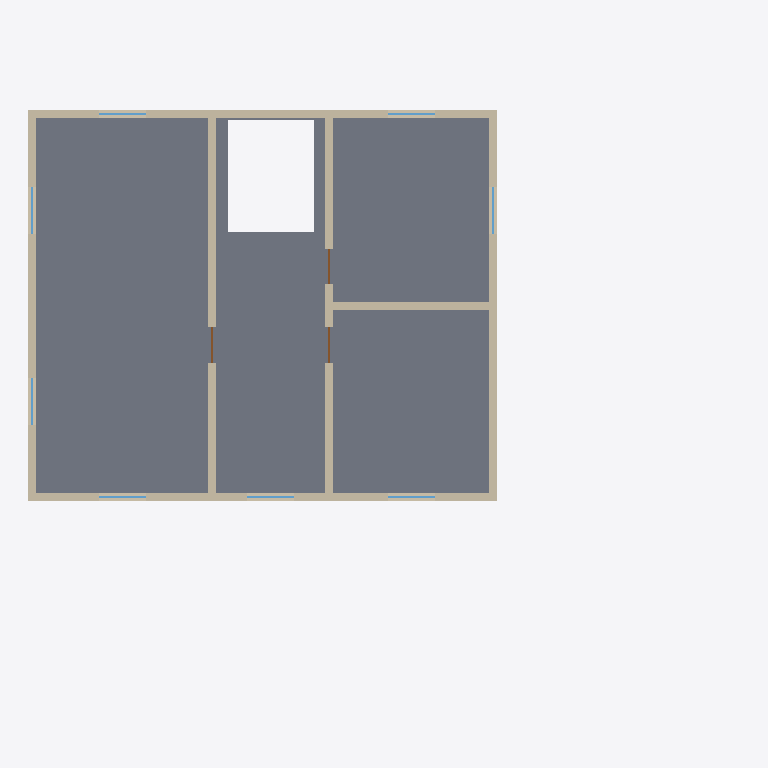
Plan cut of the same IFC building model at storey 'Étage 3' (level 8.10 m, cut at 9.50 m), seen from above with north up, elements coloured by IFC class: 8 windows (light blue), 7 walls (beige), 3 doors (brown), 1 slab (grey). Cut surfaces are drawn darker.
Extent 18.2 m × 14.0 m × 10.8 m (x, y, z). Storeys (4): Rez-de-chaussée at 0.00 m; Étage 1 at 2.70 m; Étage 2 at 5.40 m; Étage 3 at 8.10 m. Elements (93): 37 IfcWall, 34 IfcWindow, 18 IfcDoor, 4 IfcSlab.

HEADER;
FILE_DESCRIPTION(('ViewDefinition [DesignTransferView_V1.0]'),'2;1');
FILE_NAME('Exemple : grande maison R+3.ifc','2026-11-17T00:00:00',(''),(''),'Pascal IFC writer','Pascal Editor','');
FILE_SCHEMA(('IFC4'));
ENDSEC;
DATA;
#17=IFCPROJECT('1H08UJg2HPfRosKLoP6jYg',#5,'Exemple : grande maison R+3',$,$,$,$,(#14),#10);
#20=IFCSITE('3CENXg1ezUGPAFsM29Q50s',#5,'Site',$,$,#19,$,$,.ELEMENT.,$,$,$,$,$);
#28=IFCBUILDING('1tiAo0HcPNvxVIWODKCh$n',#5,'Building',$,$,#27,$,$,.ELEMENT.,$,$,$);
#36=IFCBUILDINGSTOREY('0XboQiz1LJhAp$goXDFLYh',#5,'Rez-de-chaussée',$,$,#35,$,$,.ELEMENT.,0.0);
#47=IFCBUILDINGSTOREY('1SB_gFEJbSquvorAuos9qs',#5,'Étage 1',$,$,#46,$,$,.ELEMENT.,2.7);
#58=IFCBUILDINGSTOREY('2gelJLhrvVMOre8nBidVkh',#5,'Étage 2',$,$,#57,$,$,.ELEMENT.,5.4);
#69=IFCBUILDINGSTOREY('0iERFZLYPGlADed6J0xAjI',#5,'Étage 3',$,$,#68,$,$,.ELEMENT.,8.1);
#2343=IFCSLAB('32eqMBgLjQjQImfIsltTUl',#5,'Dalle Étage 3',$,$,#2335,#2342,'slab_fabrics-level-level_00000000-0000-4000-8000-000000000005',.FLOOR.);
#1854=IFCWALL('25f0ehgR5SPBpdfdmrCM5r',#5,'Mur extérieur',$,$,#1853,#1851,'wall_00000000-0000-4000-8000-000000000181__0',.STANDARD.);
#1974=IFCWALL('0phZI_lVHTWgH6wXGsCIfV',#5,'Mur extérieur',$,$,#1973,#1971,'wall_00000000-0000-4000-8000-000000000181__2',.STANDARD.);
#1928=IFCWALL('20x1QowzLT4RrM$r3h08Ks',#5,'Mur extérieur',$,$,#1927,#1925,'wall_00000000-0000-4000-8000-000000000181__1',.STANDARD.);
#2076=IFCWALL('30eFUW$PXNqw1jvLOdcHqg',#5,'Mur extérieur',$,$,#2075,#2073,'wall_00000000-0000-4000-8000-000000000181__3',.STANDARD.);
#2150=IFCWALL('3w09xPz55O1BI0H0ralYS_',#5,'Cloison',$,$,#2149,#2147,'wall_00000000-0000-4000-8000-000000000182__0',.STANDARD.);
#2195=IFCWALL('0afzWv2azHNODZD5wvEdnH',#5,'Cloison',$,$,#2194,#2192,'wall_00000000-0000-4000-8000-000000000183__0',.STANDARD.);
#2267=IFCWALL('2m7BlXJy5Qdg8WOnI9svzr',#5,'Cloison',$,$,#2266,#2264,'wall_00000000-0000-4000-8000-000000000184__0',.STANDARD.);
#1881=IFCWINDOW('2NWjztxU9RHPpGP5Ks6Cy9',#5,'Fenêtre 2',$,$,#1880,#1878,'window_00000000-0000-4000-8000-000000000186',1.0,1.2,.WINDOW.,.NOTDEFINED.,$);
#1909=IFCWINDOW('1FYMCpk$bHtOVIRVoer5X6',#5,'Fenêtre 3',$,$,#1908,#1906,'window_00000000-0000-4000-8000-000000000187',1.0,1.2,.WINDOW.,.NOTDEFINED.,$);
#1955=IFCWINDOW('0klCkbskXGXwXR4ThlOWlU',#5,'Fenêtre 1',$,$,#1954,#1952,'window_00000000-0000-4000-8000-000000000185',1.0,1.2,.WINDOW.,.NOTDEFINED.,$);
#2001=IFCWINDOW('0pqdtRtvrIbPyn1W2k1ztL',#5,'Fenêtre 6',$,$,#2000,#1998,'window_00000000-0000-4000-8000-000000000193',1.0,1.2,.WINDOW.,.NOTDEFINED.,$);
#2029=IFCWINDOW('3rjAicVFvNqwWfIl_PW9Qh',#5,'Fenêtre 7',$,$,#2028,#2026,'window_00000000-0000-4000-8000-000000000194',1.0,1.2,.WINDOW.,.NOTDEFINED.,$);
#2057=IFCWINDOW('2y2JmlXn5JywScnGR8D1BO',#5,'Fenêtre 8',$,$,#2056,#2054,'window_00000000-0000-4000-8000-000000000195',1.0,1.2,.WINDOW.,.NOTDEFINED.,$);
#2103=IFCWINDOW('3qyXT91jvR$gJTuH_h07Gr',#5,'Fenêtre 4',$,$,#2102,#2100,'window_00000000-0000-4000-8000-000000000188',1.0,1.2,.WINDOW.,.NOTDEFINED.,$);
#2131=IFCWINDOW('1YNXm$5I5P$9IgT$XZMl0S',#5,'Fenêtre 5',$,$,#2130,#2128,'window_00000000-0000-4000-8000-000000000189',1.0,1.2,.WINDOW.,.NOTDEFINED.,$);
#2176=IFCDOOR('0D_L0pN$XKLw7qfG1IlNMW',#5,'Porte 1',$,$,#2175,#2173,'door_00000000-0000-4000-8000-000000000190',2.1,0.9,.DOOR.,.SINGLE_SWING_LEFT.,$);
#2248=IFCDOOR('2MeB1XLPTGgOwE49P7Y9Y0',#5,'Porte 3',$,$,#2247,#2245,'door_00000000-0000-4000-8000-000000000192',2.1,0.9,.DOOR.,.SINGLE_SWING_LEFT.,$);
#2221=IFCDOOR('1zvdLFtNjIuut8GvZyF7JA',#5,'Porte 2',$,$,#2220,#2218,'door_00000000-0000-4000-8000-000000000191',2.1,0.9,.DOOR.,.SINGLE_SWING_LEFT.,$);
ENDSEC;
